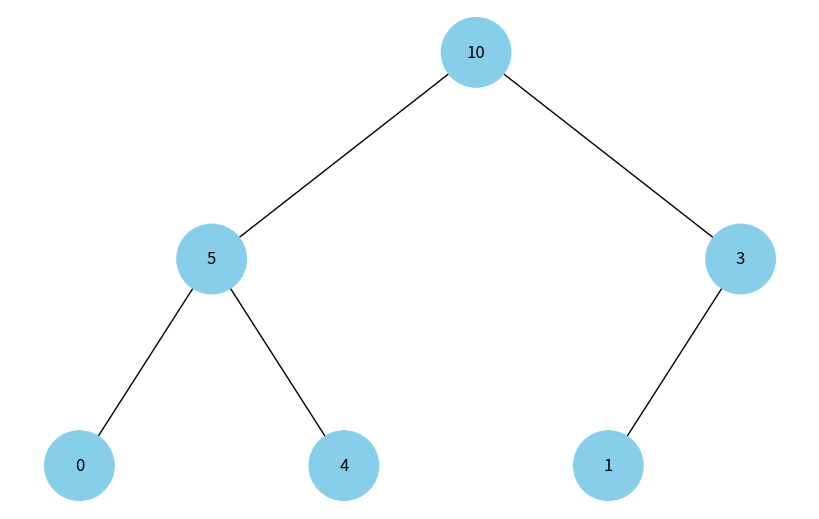

Write Python code to recreate this figure.
import uuid

import networkx as nx
import matplotlib.pyplot as plt


class Node:
    def __init__(self, key, color="skyblue"):
        self.left = None
        self.right = None
        self.val = key
        self.color = color # Додатковий аргумент для зберігання кольору вузла
        self.id = str(uuid.uuid4()) # Унікальний ідентифікатор для кожного вузла


def add_edges(graph, node, pos, x=0, y=0, layer=1):
    if node is not None:
        graph.add_node(node.id, color=node.color, label=node.val) # Використання id та збереження значення вузла
        if node.left:
            graph.add_edge(node.id, node.left.id)
            l = x - 1 / 2 ** layer
            pos[node.left.id] = (l, y - 1)
            l = add_edges(graph, node.left, pos, x=l, y=y - 1, layer=layer + 1)
        if node.right:
            graph.add_edge(node.id, node.right.id)
            r = x + 1 / 2 ** layer
            pos[node.right.id] = (r, y - 1)
            r = add_edges(graph, node.right, pos, x=r, y=y - 1, layer=layer + 1)
    return graph


def draw_tree(tree_root):
    tree = nx.DiGraph()
    pos = {tree_root.id: (0, 0)}
    tree = add_edges(tree, tree_root, pos)

    colors = [node[1]['color'] for node in tree.nodes(data=True)]
    labels = {node[0]: node[1]['label'] for node in tree.nodes(data=True)} # Використовуйте значення вузла для міток

    plt.figure(figsize=(8, 5))
    nx.draw(tree, pos=pos, labels=labels, arrows=False, node_size=2500, node_color=colors)
    plt.show()

def heapify(arr, n, i):
    largest = i  # Ініціалізуємо найбільший як корінь
    l = 2 * i + 1  # лівий = 2*i + 1
    r = 2 * i + 2  # правий = 2*i + 2

    # Якщо лівий дочірній елемент більший за корінь
    if l < n and arr[i] < arr[l]:
        largest = l

    # Якщо правий дочірній елемент більший за найбільший елемент на даний момент
    if r < n and arr[largest] < arr[r]:
        largest = r

    # Якщо найбільший не корінь
    if largest != i:
        arr[i], arr[largest] = arr[largest], arr[i]  # Заміна

        # Перетворюємо в піддереві, яке постраждало від заміни
        heapify(arr, n, largest)

def build_heap(arr):
    n = len(arr)
    # Ініціалізація як max-heap
    for i in range(n // 2 - 1, -1, -1):
        heapify(arr, n, i)

def array_to_heap_tree(arr):
    if not arr:
        return None
    n = len(arr)
    build_heap(arr)

    nodes = [Node(arr[i]) for i in range(n)]
    for i in range(n // 2):
        if 2 * i + 1 < n:
            nodes[i].left = nodes[2 * i + 1]
        if 2 * i + 2 < n:
            nodes[i].right = nodes[2 * i + 2]

    return nodes[0]  # корінь дерева


def main():
    arr = [0, 4, 1, 5, 10, 3]
    root = array_to_heap_tree(arr)
    draw_tree(root)


if __name__ == "__main__":
    main()
